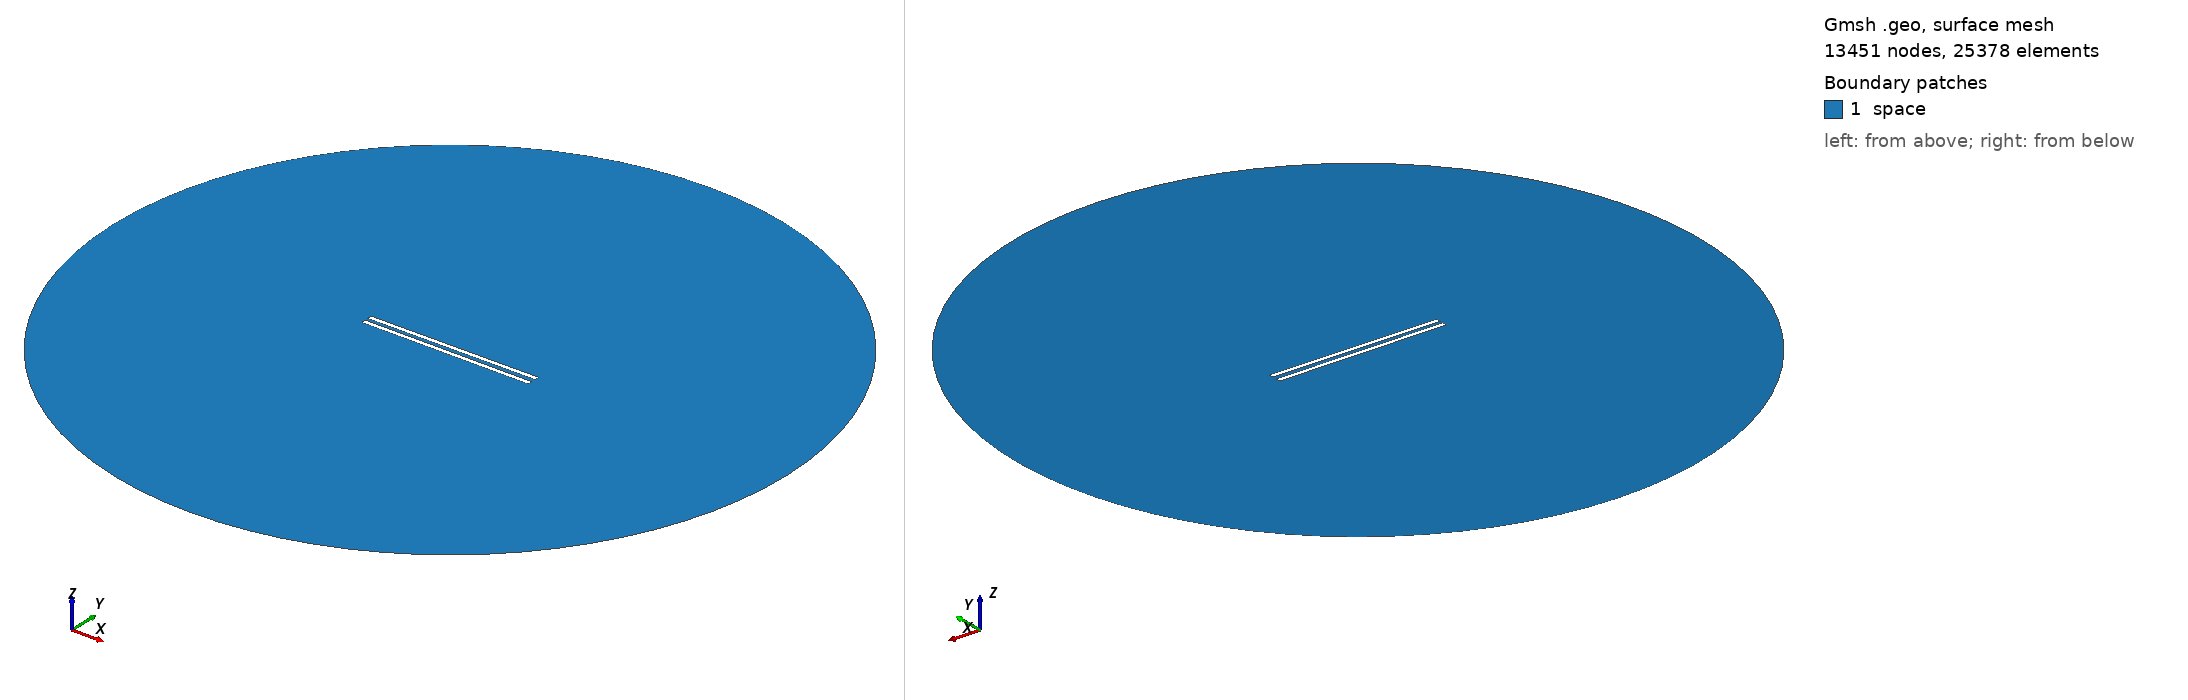

Gmsh geometry script, surface-meshed: 13451 nodes, 25378 surface elements. Boundary patches (legend numbers): 1 space. Left view from above one corner, right view from below the opposite corner. Legend entries are the model's physical surfaces. The drawing asked Gmsh for element sizes between 1% and 20% of the model's largest extent; the script's own settings can give other sizes.

=== 974.geo (drawn) ===
// Set the geometry kernel
SetFactory("OpenCASCADE");

//---------------------------------------
// Rectangles
//---------------------------------------

// Rectangle 1 (top)
Point(1) = {-49.4, 1.1388888888888888, 0, 1.0};
Point(2) = {49.4, 1.1388888888888888, 0, 1.0};
Point(3) = {49.4, 3.938888888888889, 0, 1.0};
Point(4) = {-49.4, 3.938888888888889, 0, 1.0};

Line(1) = {1, 2};
Line(2) = {2, 3};
Line(3) = {3, 4};
Line(4) = {4, 1};

Line Loop(1) = {1, 2, 3, 4};
Plane Surface(1) = {1};

Rotate { {0, 0, 1}, {0,  1.1388888888888888,  0}, 0.006 } {
  Surface{1};
}

// Rectangle 2 (bottom)
Point(5) = {-49.4, -1.1388888888888888, 0, 1.0};
Point(6) = {49.4, -1.1388888888888888, 0, 1.0};
Point(7) = {49.4, -3.938888888888889, 0, 1.0};
Point(8) = {-49.4, -3.938888888888889, 0, 1.0};

Line(5) = {5, 6};
Line(6) = {6, 7};
Line(7) = {7, 8};
Line(8) = {8, 5};

Line Loop(2) = {5, 6, 7, 8};
Plane Surface(2) = {2}; 


//---------------------------------------
// Circle
//---------------------------------------

// Define points
Point(9) = {0, 0, 0};        // Center
Point(10) = {200, 0, 0};     // Start point
Point(11) = {0, 200, 0};     // 90 degrees
Point(12) = {-200, 0, 0};    // 180 degrees
Point(13) = {0, -200, 0};    // 270 degrees

// Define circle arcs (each needs start, center, end)
Circle(9) = {10, 9, 11};
Circle(10) = {11, 9, 12};
Circle(11) = {12, 9, 13};
Circle(12) = {13, 9, 10};

// Define curve loop and surface if needed
Curve Loop(3) = {9, 10, 11, 12};
Surface(3) = {3};

// Subtract Rectangles from Circle
BooleanDifference{ Surface{3}; Delete; }{ Surface{1}; Surface{2}; Delete; }

//---------------------------------------
// Transfinite Lines and Surface
//---------------------------------------
r = 7;
Transfinite Line {1, 3} = 50*r Using Progression 1;
Transfinite Line {2, 4} = 2*r Using Progression 1;
Transfinite Line {5, 7} = 50*r Using Progression 1;
Transfinite Line {6, 8} = 2*r Using Progression 1;
Transfinite Line {9, 10, 11, 12} = 20 Using Progression 1;

//---------------------------------------
// Define Physical Groups
//---------------------------------------                

//--- Physical Curves
// Physical groups for boundaries
Physical Line("force_segment", 10) = {1};
Physical Line("upper_plate", 11) = {2, 3, 4};
Physical Line("lower_plate", 12) = {5, 6, 7, 8};
Physical Line("boundary", 20) = {9, 10, 11, 12};

//--- Physical Surfaces
Physical Surface("space", 30) = {3};

//---------------------------------------
// 6. Generate the Mesh
//---------------------------------------
Mesh 2;  // 2D mesh generation
